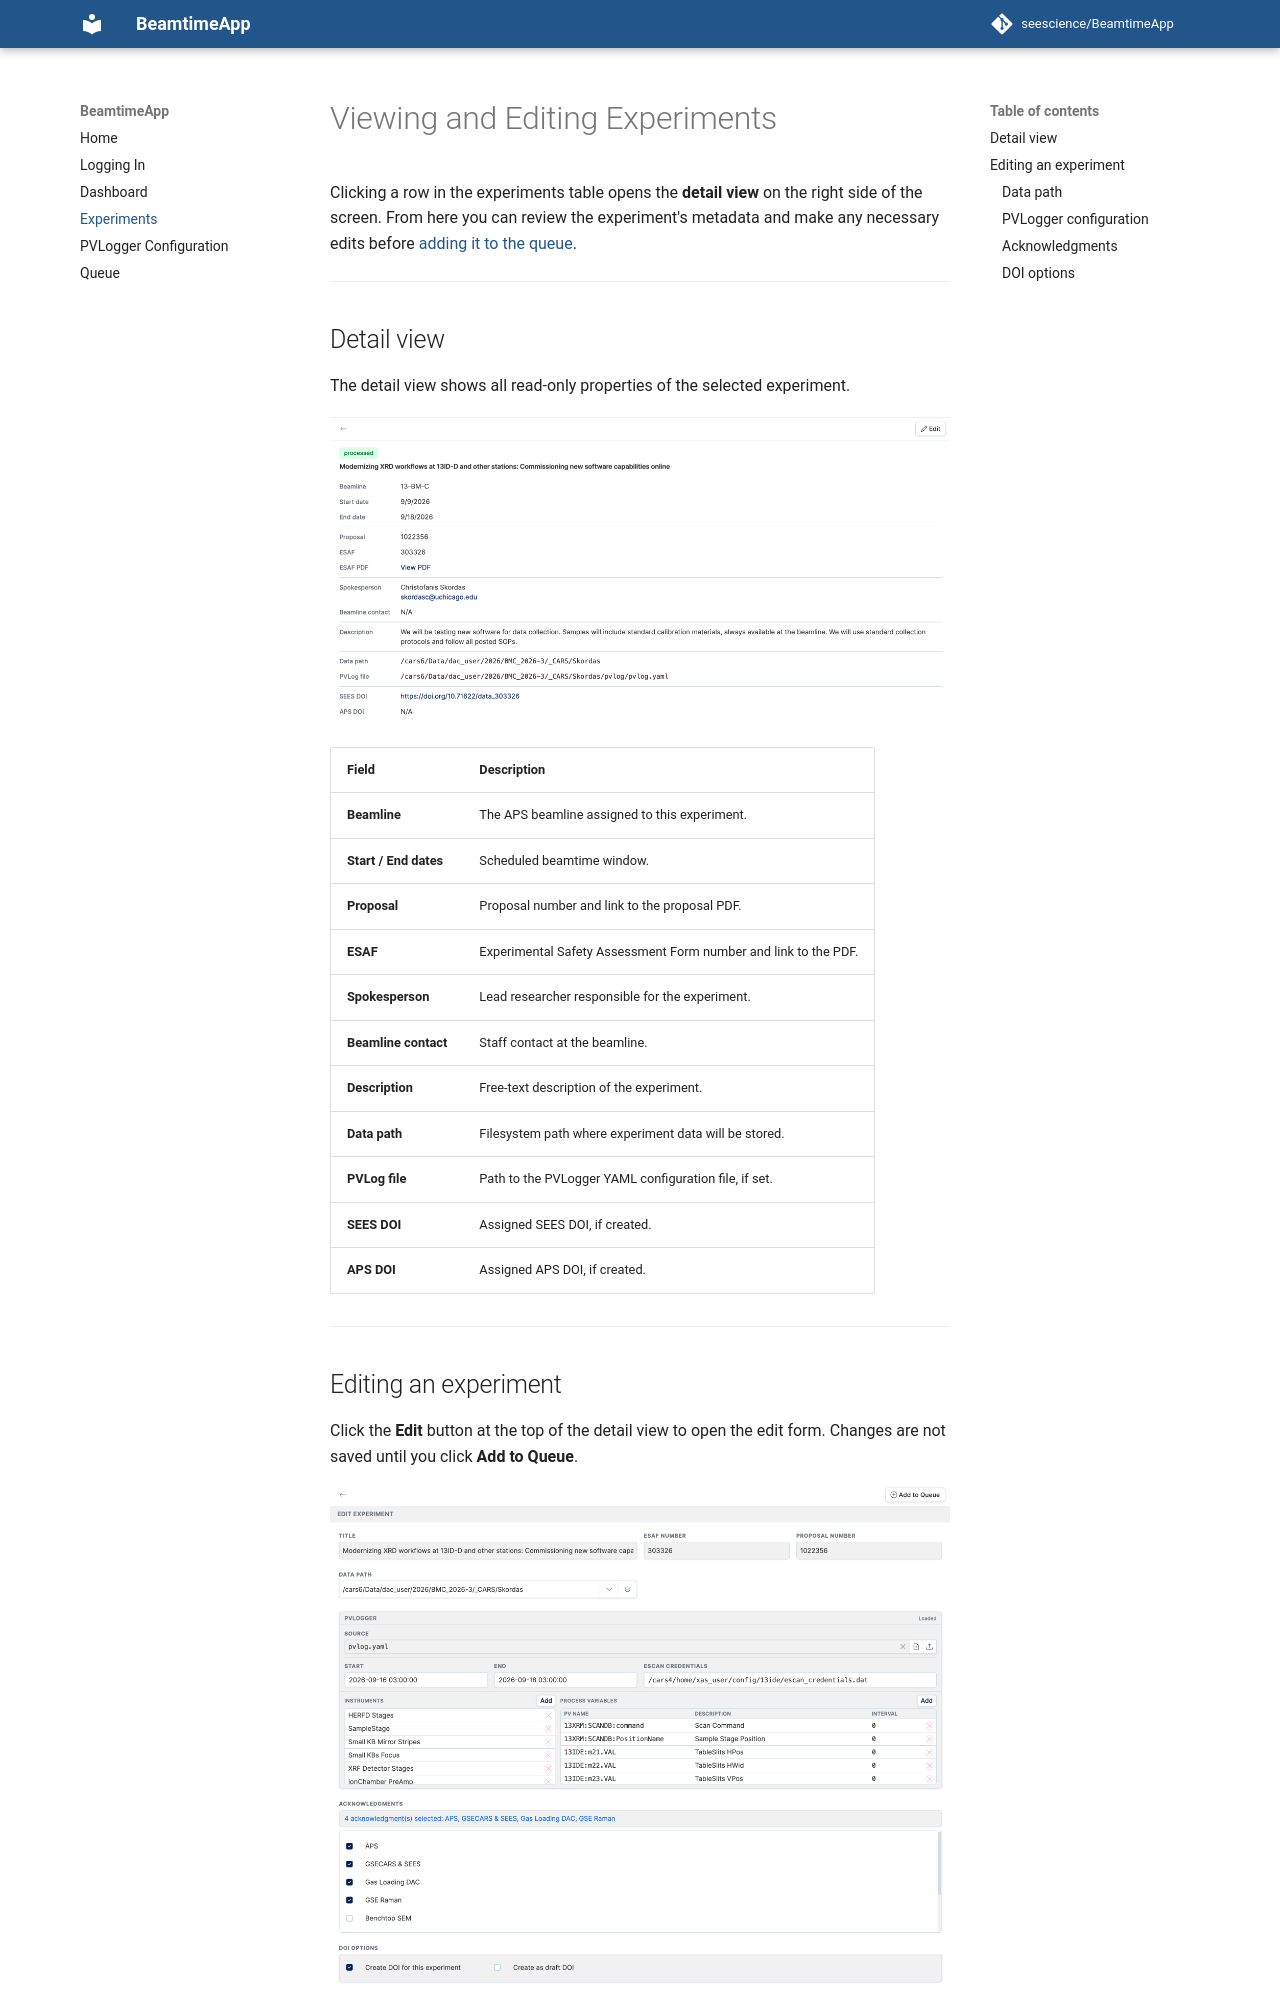

repository: seescience/BeamtimeApp · page: experiments/index.html · generator: mkdocs

# Viewing and Editing Experiments

Clicking a row in the experiments table opens the **detail view** on the right side of the screen. From here you can review the experiment's metadata and make any necessary edits before [adding it to the queue](queue.md).

---

## Detail view

The detail view shows all read-only properties of the selected experiment.

![Experiment detail view](images/experiment-detail.png)

| Field | Description |
|---|---|
| **Beamline** | The APS beamline assigned to this experiment. |
| **Start / End dates** | Scheduled beamtime window. |
| **Proposal** | Proposal number and link to the proposal PDF. |
| **ESAF** | Experimental Safety Assessment Form number and link to the PDF. |
| **Spokesperson** | Lead researcher responsible for the experiment. |
| **Beamline contact** | Staff contact at the beamline. |
| **Description** | Free-text description of the experiment. |
| **Data path** | Filesystem path where experiment data will be stored. |
| **PVLog file** | Path to the PVLogger YAML configuration file, if set. |
| **SEES DOI** | Assigned SEES DOI, if created. |
| **APS DOI** | Assigned APS DOI, if created. |

---

## Editing an experiment

Click the **Edit** button at the top of the detail view to open the edit form. Changes are not saved until you click **Add to Queue**.

![Edit form](images/experiment-edit.png)

---
